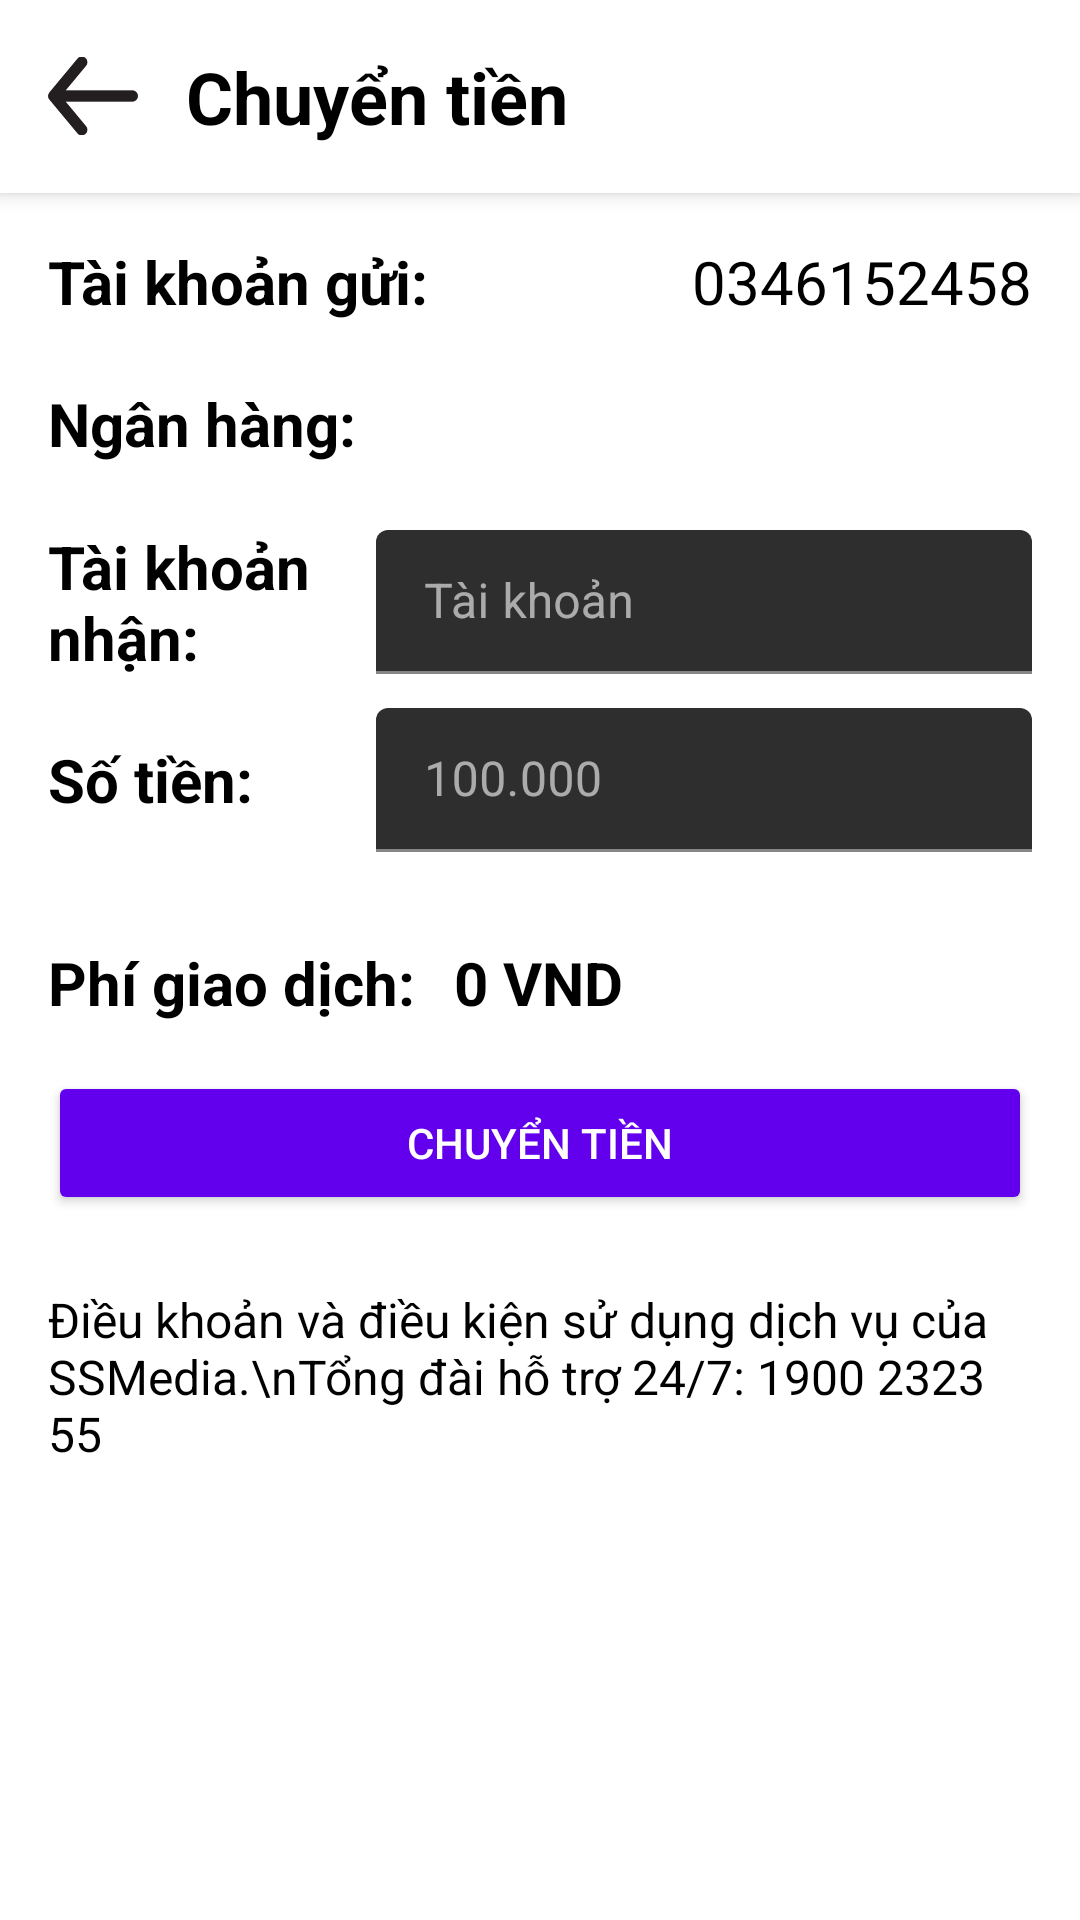

Reconstruct the res/layout file that produces this screen, plus the resources it refers to.
<!-- AndroidManifest.xml: application theme Theme.DIB -->
<!-- res/layout/activity_transfer.xml -->
<?xml version="1.0" encoding="utf-8"?>
<LinearLayout xmlns:android="http://schemas.android.com/apk/res/android"
    xmlns:app="http://schemas.android.com/apk/res-auto"
    android:orientation="vertical"
    android:layout_width="match_parent"
    android:layout_height="match_parent">

    
    <LinearLayout
        android:layout_width="match_parent"
        android:layout_height="wrap_content"
        android:orientation="horizontal"
        android:gravity="center_vertical"
        android:padding="16dp"
        android:background="@android:color/white"
        android:elevation="4dp">

        <ImageView
            android:id="@+id/btnBack"
            android:layout_width="30dp"
            android:layout_height="30dp"
            android:src="@drawable/arrow_back"
            android:layout_marginEnd="16dp" />

        <TextView
            android:layout_width="wrap_content"
            android:layout_height="wrap_content"
            android:text="Chuyển tiền"
            android:textColor="@color/black"
            android:textSize="24sp"
            android:textStyle="bold" />
    </LinearLayout>

    
    <ScrollView
        android:layout_width="match_parent"
        android:layout_height="0dp"
        android:layout_weight="1"
        android:padding="16dp">

        <LinearLayout
            android:layout_width="match_parent"
            android:layout_height="wrap_content"
            android:orientation="vertical">

            
            <LinearLayout
                android:layout_width="match_parent"
                android:layout_height="wrap_content"
                android:layout_marginBottom="10dp"
                android:gravity="center_vertical"
                android:orientation="horizontal">

                <TextView
                    android:layout_width="0dp"
                    android:layout_height="wrap_content"
                    android:layout_weight="1"
                    android:text="Tài khoản gửi: "
                    android:textColor="@color/black"
                    android:textSize="20sp"
                    android:textStyle="bold" />

                <TextView
                    android:id="@+id/tvFromAccount"
                    android:layout_width="wrap_content"
                    android:layout_height="wrap_content"
                    android:text="0346152458"
                    android:textColor="@color/black"
                    android:textSize="20sp" />
            </LinearLayout>

            
            <LinearLayout
                android:layout_width="match_parent"
                android:layout_height="wrap_content"
                android:layout_marginBottom="10dp"
                android:gravity="center_vertical"
                android:orientation="horizontal"
                android:minHeight="48dp">

                <TextView
                    android:layout_width="0dp"
                    android:layout_height="wrap_content"
                    android:layout_weight="1"
                    android:text="Ngân hàng: "
                    android:textColor="@color/black"
                    android:textSize="20sp"
                    android:textStyle="bold" />

                <Spinner
                    android:id="@+id/spinnerBank"
                    android:layout_width="0dp"
                    android:layout_height="wrap_content"
                    android:layout_weight="1.5"
                    android:minHeight="48dp"
                    android:paddingVertical="12dp"
                    android:background="@android:color/white" />
            </LinearLayout>

            
            <LinearLayout
                android:layout_width="match_parent"
                android:layout_height="wrap_content"
                android:layout_marginBottom="10dp"
                android:gravity="center_vertical"
                android:orientation="horizontal">

                <TextView
                    android:layout_width="0dp"
                    android:layout_height="wrap_content"
                    android:layout_weight="1"
                    android:text="Tài khoản nhận: "
                    android:textColor="@color/black"
                    android:textSize="20sp"
                    android:textStyle="bold" />

                <com.google.android.material.textfield.TextInputLayout
                    android:layout_width="0dp"
                    android:layout_height="wrap_content"
                    android:layout_weight="2"
                    android:minHeight="48dp">

                    <com.google.android.material.textfield.TextInputEditText
                        android:id="@+id/edToAccount"
                        android:layout_width="match_parent"
                        android:layout_height="wrap_content"
                        android:minHeight="48dp"
                        android:paddingVertical="12dp"
                        android:hint="Tài khoản" />
                </com.google.android.material.textfield.TextInputLayout>
            </LinearLayout>

            
            <LinearLayout
                android:layout_width="match_parent"
                android:layout_height="wrap_content"
                android:layout_marginBottom="10dp"
                android:gravity="center_vertical"
                android:orientation="horizontal">

                <TextView
                    android:layout_width="0dp"
                    android:layout_height="wrap_content"
                    android:layout_weight="1"
                    android:text="Số tiền: "
                    android:textColor="@color/black"
                    android:textSize="20sp"
                    android:textStyle="bold" />

                <com.google.android.material.textfield.TextInputLayout
                    android:layout_width="0dp"
                    android:layout_height="wrap_content"
                    android:layout_weight="2"
                    android:minHeight="48dp">

                    <com.google.android.material.textfield.TextInputEditText
                        android:id="@+id/edAmmount"
                        android:layout_width="match_parent"
                        android:layout_height="wrap_content"
                        android:minHeight="48dp"
                        android:paddingVertical="12dp"
                        android:hint="100.000" />
                </com.google.android.material.textfield.TextInputLayout>
            </LinearLayout>

            
            <LinearLayout
                android:layout_marginTop="20dp"
                android:layout_width="match_parent"
                android:layout_height="wrap_content"
                android:orientation="horizontal"
                android:gravity="center_vertical"
                android:layout_marginBottom="8dp">

                <TextView
                    android:layout_width="wrap_content"
                    android:layout_height="wrap_content"
                    android:text="Phí giao dịch: "
                    android:textColor="@color/black"
                    android:textSize="20sp"
                    android:textStyle="bold"
                    android:layout_marginEnd="8dp" />

                <TextView
                    android:id="@+id/tvFee"
                    android:layout_width="wrap_content"
                    android:layout_height="wrap_content"
                    android:text="0 VND"
                    android:textColor="@color/black"
                    android:textSize="20sp"
                    android:textStyle="bold" />
            </LinearLayout>

            
            <Button
                android:id="@+id/btnPayment"
                android:layout_width="match_parent"
                android:layout_height="wrap_content"
                android:text="Chuyển tiền"
                android:layout_marginTop="8dp"
                android:backgroundTint="@color/purple_500" />

            
            <TextView
                android:layout_width="match_parent"
                android:layout_height="wrap_content"
                android:text="Điều khoản và điều kiện sử dụng dịch vụ của SSMedia.\nTổng đài hỗ trợ 24/7: 1900 2323 55"
                android:textSize="16sp"
                android:textColor="@color/black"
                android:layout_marginTop="24dp" />
        </LinearLayout>
    </ScrollView>
</LinearLayout>
<!-- resources referenced by this layout -->
<resources>
  <color name="black">#FF000000</color>
  <color name="purple_500">#FF6200EE</color>
  <!-- drawable arrow_back: png bitmap (drawable, 1998 bytes) -->
  <style name="Theme.DIB" parent="Theme.MaterialComponents.NoActionBar">
          
          <item name="android:windowBackground">@color/white</item>
  
          <item name="colorPrimary">#2596be</item>
          <item name="colorPrimaryVariant">@color/purple_700</item>
          <item name="colorOnPrimary">@color/white</item>
          
          <item name="colorSecondary">@color/teal_200</item>
          <item name="colorSecondaryVariant">@color/teal_700</item>
          <item name="colorOnSecondary">@color/black</item>
          
          <item name="android:statusBarColor">?attr/colorPrimaryVariant</item>
          
      </style>
  <color name="white">#FFFFFFFF</color>
  <color name="purple_700">#FF3700B3</color>
  <color name="teal_200">#FF03DAC5</color>
  <color name="teal_700">#FF018786</color>
</resources>
